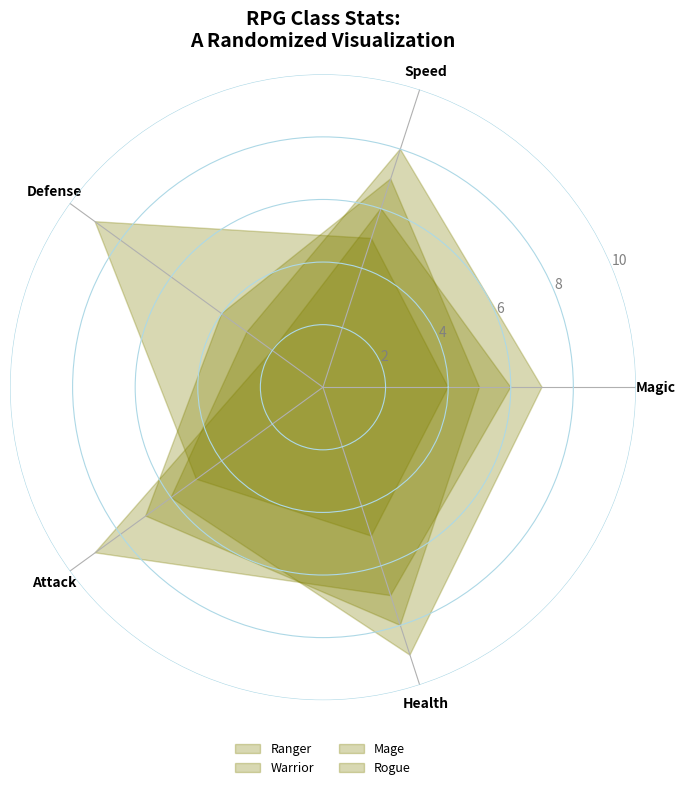

Write the Python code that produced this figure.
import numpy as np
import matplotlib.pyplot as plt
from math import pi

categories = ['Magic', 'Speed', 'Defense', 'Attack', 'Health']
num_vars = len(categories)

warrior = [7, 8, 3, 6, 9]
mage = [4, 5, 9, 5, 5]
rogue = [6, 6, 2, 9, 7]
ranger = [5, 7, 4, 7, 8]

data = [warrior, mage, rogue, ranger]
classes = ['Ranger', 'Warrior', 'Mage', 'Rogue']
consistent_color = 'olive'  # Changed: Use the same color for all data groups

angles = np.linspace(0, 2 * pi, num_vars, endpoint=False).tolist()
angles += angles[:1]

def plot_fill_area_radar_chart(ax, data, color, label):
    data += data[:1]
    ax.fill(angles, data, color=color, alpha=0.3, label=label)

fig, ax = plt.subplots(figsize=(8, 8), subplot_kw=dict(polar=True))

for class_data, label in zip(data, classes):
    plot_fill_area_radar_chart(ax, class_data, consistent_color, label)  # Changed: Apply consistent color

ax.set_yticks([2, 4, 6, 8, 10])
ax.set_yticklabels([str(i) for i in range(2, 12, 2)], color='gray')
ax.set_xticks(angles[:-1])
ax.set_xticklabels(categories, fontsize=10, color='black', weight='bold')

ax.yaxis.grid(True, color='lightblue', linestyle='-')
ax.spines['polar'].set_visible(False)

plt.title('RPG Class Stats:\nA Randomized Visualization', size=14, weight='bold', pad=20)

ax.legend(loc='upper center', bbox_to_anchor=(0.5, -0.05), ncol=2, fontsize=9, frameon=False)

plt.tight_layout()

plt.show()
